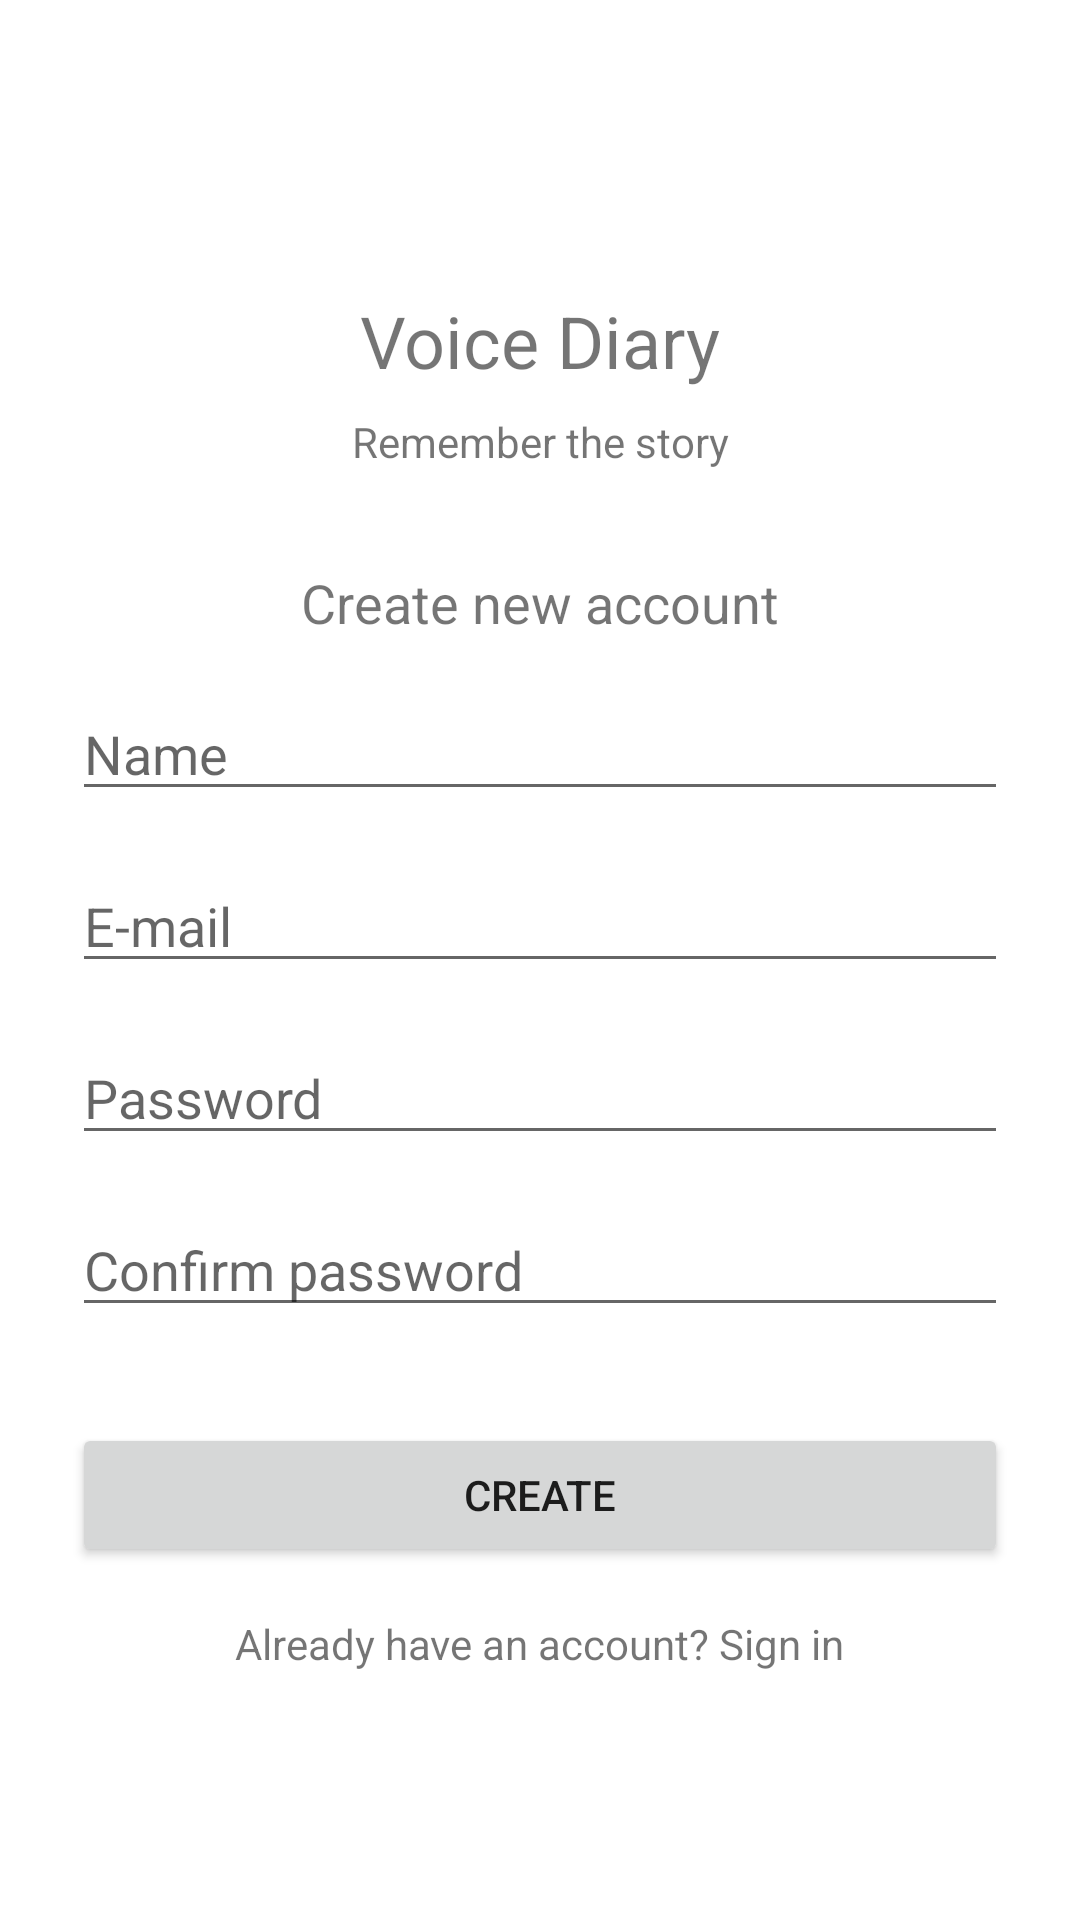

Layout XML and referenced resources for this Android screen:
<!-- AndroidManifest.xml: application theme Theme.VoiceDiary -->
<!-- res/layout/activity_register.xml -->
<?xml version="1.0" encoding="utf-8"?>
<androidx.constraintlayout.widget.ConstraintLayout xmlns:android="http://schemas.android.com/apk/res/android"
    xmlns:app="http://schemas.android.com/apk/res-auto"
    xmlns:tools="http://schemas.android.com/tools"
    android:layout_width="match_parent"
    android:layout_height="match_parent"
    tools:context=".Register">

    <EditText
        android:id="@+id/passwordInput"
        android:layout_width="0dp"
        android:layout_height="wrap_content"
        android:layout_marginStart="24dp"
        android:layout_marginLeft="24dp"
        android:layout_marginTop="16dp"
        android:layout_marginEnd="24dp"
        android:layout_marginRight="24dp"
        android:ems="10"
        android:hint="Password"
        android:inputType="textPersonName"
        app:layout_constraintEnd_toEndOf="parent"
        app:layout_constraintHorizontal_bias="0.0"
        app:layout_constraintStart_toStartOf="parent"
        app:layout_constraintTop_toBottomOf="@+id/emailInput" />

    <EditText
        android:id="@+id/passwordConfirmInput"
        android:layout_width="0dp"
        android:layout_height="wrap_content"
        android:layout_marginStart="24dp"
        android:layout_marginLeft="24dp"
        android:layout_marginTop="16dp"
        android:layout_marginEnd="24dp"
        android:layout_marginRight="24dp"
        android:ems="10"
        android:hint="Confirm password"
        android:inputType="textPersonName"
        app:layout_constraintEnd_toEndOf="parent"
        app:layout_constraintHorizontal_bias="0.0"
        app:layout_constraintStart_toStartOf="parent"
        app:layout_constraintTop_toBottomOf="@+id/passwordInput" />

    <TextView
        android:id="@+id/textView"
        android:layout_width="wrap_content"
        android:layout_height="wrap_content"
        android:text="Voice Diary"
        android:textSize="24sp"
        app:layout_constraintBottom_toBottomOf="parent"
        app:layout_constraintEnd_toEndOf="parent"
        app:layout_constraintStart_toStartOf="parent"
        app:layout_constraintTop_toTopOf="parent"
        app:layout_constraintVertical_bias="0.16000003" />

    <TextView
        android:id="@+id/textView2"
        android:layout_width="wrap_content"
        android:layout_height="wrap_content"
        android:layout_marginTop="8dp"
        android:text="Remember the story"
        app:layout_constraintEnd_toEndOf="parent"
        app:layout_constraintStart_toStartOf="parent"
        app:layout_constraintTop_toBottomOf="@+id/textView" />

    <TextView
        android:id="@+id/textView3"
        android:layout_width="wrap_content"
        android:layout_height="wrap_content"
        android:layout_marginTop="32dp"
        android:text="Create new account"
        android:textSize="18sp"
        app:layout_constraintEnd_toEndOf="parent"
        app:layout_constraintStart_toStartOf="parent"
        app:layout_constraintTop_toBottomOf="@+id/textView2" />

    <EditText
        android:id="@+id/nameInput"
        android:layout_width="0dp"
        android:layout_height="wrap_content"
        android:layout_marginStart="24dp"
        android:layout_marginLeft="24dp"
        android:layout_marginTop="16dp"
        android:layout_marginEnd="24dp"
        android:layout_marginRight="24dp"
        android:ems="10"
        android:hint="Name"
        android:inputType="textPersonName"
        app:layout_constraintEnd_toEndOf="parent"
        app:layout_constraintStart_toStartOf="parent"
        app:layout_constraintTop_toBottomOf="@+id/textView3" />

    <EditText
        android:id="@+id/emailInput"
        android:layout_width="0dp"
        android:layout_height="wrap_content"
        android:layout_marginStart="24dp"
        android:layout_marginLeft="24dp"
        android:layout_marginTop="16dp"
        android:layout_marginEnd="24dp"
        android:layout_marginRight="24dp"
        android:ems="10"
        android:hint="E-mail"
        android:inputType="textPersonName"
        app:layout_constraintEnd_toEndOf="parent"
        app:layout_constraintStart_toStartOf="parent"
        app:layout_constraintTop_toBottomOf="@+id/nameInput" />

    <Button
        android:id="@+id/registerButton"
        android:layout_width="0dp"
        android:layout_height="wrap_content"
        android:layout_marginStart="24dp"
        android:layout_marginLeft="24dp"
        android:layout_marginTop="32dp"
        android:layout_marginEnd="24dp"
        android:layout_marginRight="24dp"
        android:text="Create"
        app:layout_constraintBottom_toBottomOf="parent"
        app:layout_constraintEnd_toEndOf="parent"
        app:layout_constraintStart_toStartOf="parent"
        app:layout_constraintTop_toBottomOf="@+id/passwordConfirmInput"
        app:layout_constraintVertical_bias="0.0" />

    <TextView
        android:id="@+id/registerLink"
        android:layout_width="wrap_content"
        android:layout_height="wrap_content"
        android:layout_marginTop="16dp"
        android:text="Already have an account? Sign in"
        app:layout_constraintEnd_toEndOf="parent"
        app:layout_constraintStart_toStartOf="parent"
        app:layout_constraintTop_toBottomOf="@+id/registerButton" />

</androidx.constraintlayout.widget.ConstraintLayout>
<!-- resources referenced by this layout -->
<resources>
  <style name="Theme.VoiceDiary" parent="Theme.MaterialComponents.DayNight.DarkActionBar">
          
          <item name="colorPrimary">@color/purple_500</item>
          <item name="colorPrimaryVariant">@color/purple_700</item>
          <item name="colorOnPrimary">@color/white</item>
          
          <item name="colorSecondary">@color/teal_200</item>
          <item name="colorSecondaryVariant">@color/teal_700</item>
          <item name="colorOnSecondary">@color/black</item>
          
          <item name="android:statusBarColor" tools:targetApi="l">?attr/colorPrimaryVariant</item>
          
      </style>
  <!-- not gathered from this repository: default colours our renderer supplied (Android Studio template values) -->
  <color name="purple_500">#FF6200EE</color>
  <color name="purple_700">#FF3700B3</color>
  <color name="teal_200">#FF03DAC5</color>
  <color name="teal_700">#FF018786</color>
  <color name="black">#FF000000</color>
  <color name="white">#FFFFFFFF</color>
</resources>
